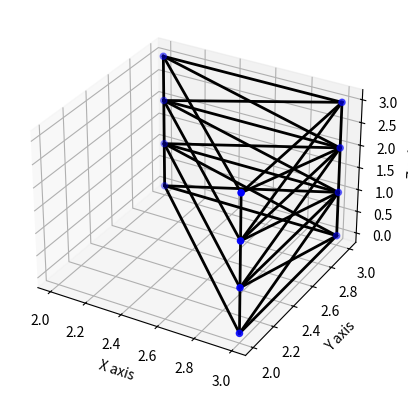

Write the Python code that produced this figure.
import numpy as np
import matplotlib.pyplot as plt
from mpl_toolkits.mplot3d.art3d import Poly3DCollection

# Given list of points
points =[(2, 3, 0), (2, 3, 1), (2, 3, 2), (2, 3, 3), (3, 2, 0), (3, 2, 1), (3, 2, 2), (3, 2, 3), (3, 3, 0), (3, 3, 1), (3, 3, 2), (3, 3, 3)]

# Convert points to numpy array
points = np.array(points)

# Plotting the points and outlining the edges
fig = plt.figure()
ax = fig.add_subplot(111, projection='3d')

# Scatter plot of the points
ax.scatter(points[:, 0], points[:, 1], points[:, 2], color='b')

# Detecting essential edges (outer and diagonal)
edges = set()
for i, p1 in enumerate(points):
    for j, p2 in enumerate(points):
        if i != j:
            diff = np.abs(p1 - p2)
            # Add edges for adjacent points along each axis (outer edges)
            if np.sum(diff) == 1:
                edges.add(tuple(sorted((tuple(p1), tuple(p2)))))
            # Add diagonal edges for points in the same plane (e.g., XY, XZ, YZ) with equal change along both axes
            elif (diff[0] == diff[1] and diff[2] == 0) or (diff[0] == diff[2] and diff[1] == 0) or (diff[1] == diff[2] and diff[0] == 0):
                edges.add(tuple(sorted((tuple(p1), tuple(p2)))))

# Plot the edges
for edge in edges:
    x_vals = [edge[0][0], edge[1][0]]
    y_vals = [edge[0][1], edge[1][1]]
    z_vals = [edge[0][2], edge[1][2]]
    ax.plot(x_vals, y_vals, z_vals, color='k', linewidth=2)

# Setting labels
ax.set_xlabel('X axis')
ax.set_ylabel('Y axis')
ax.set_zlabel('Z axis')

plt.show()
